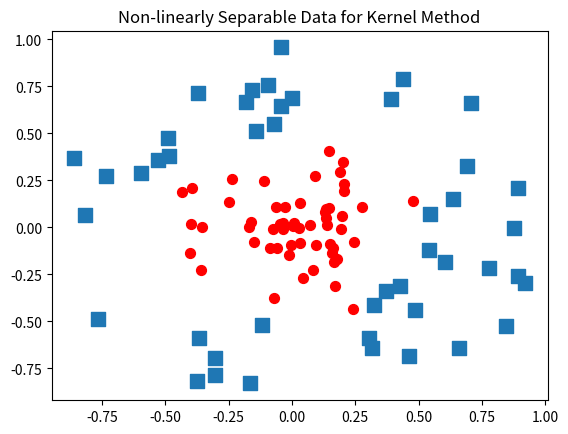

The matplotlib source for this figure:
'''
Created on Nov 26, 2010

@author: Peter
'''
import matplotlib.pyplot as plt
from numpy import *

xcord0 = []; ycord0 = []; xcord1 = []; ycord1 = []
fw = open('testSetRBF2.txt', 'w')#generate data

fig = plt.figure()
ax = fig.add_subplot(111)
xcord0 = []; ycord0 = []; xcord1 = []; ycord1 = []
for i in range(100):
    [x,y] = random.uniform(0,1,2)
    xpt=x*cos(2.0*pi*y); ypt = x*sin(2.0*pi*y)
    if (x > 0.5):
        xcord0.append(xpt); ycord0.append(ypt)
        label = -1.0
    else:
        xcord1.append(xpt); ycord1.append(ypt)
        label = 1.0
    fw.write('%f\t%f\t%f\n' % (xpt, ypt, label))
ax.scatter(xcord0,ycord0, marker='s', s=90)
ax.scatter(xcord1,ycord1, marker='o', s=50, c='red')
plt.title('Non-linearly Separable Data for Kernel Method')
plt.show()
fw.close()
